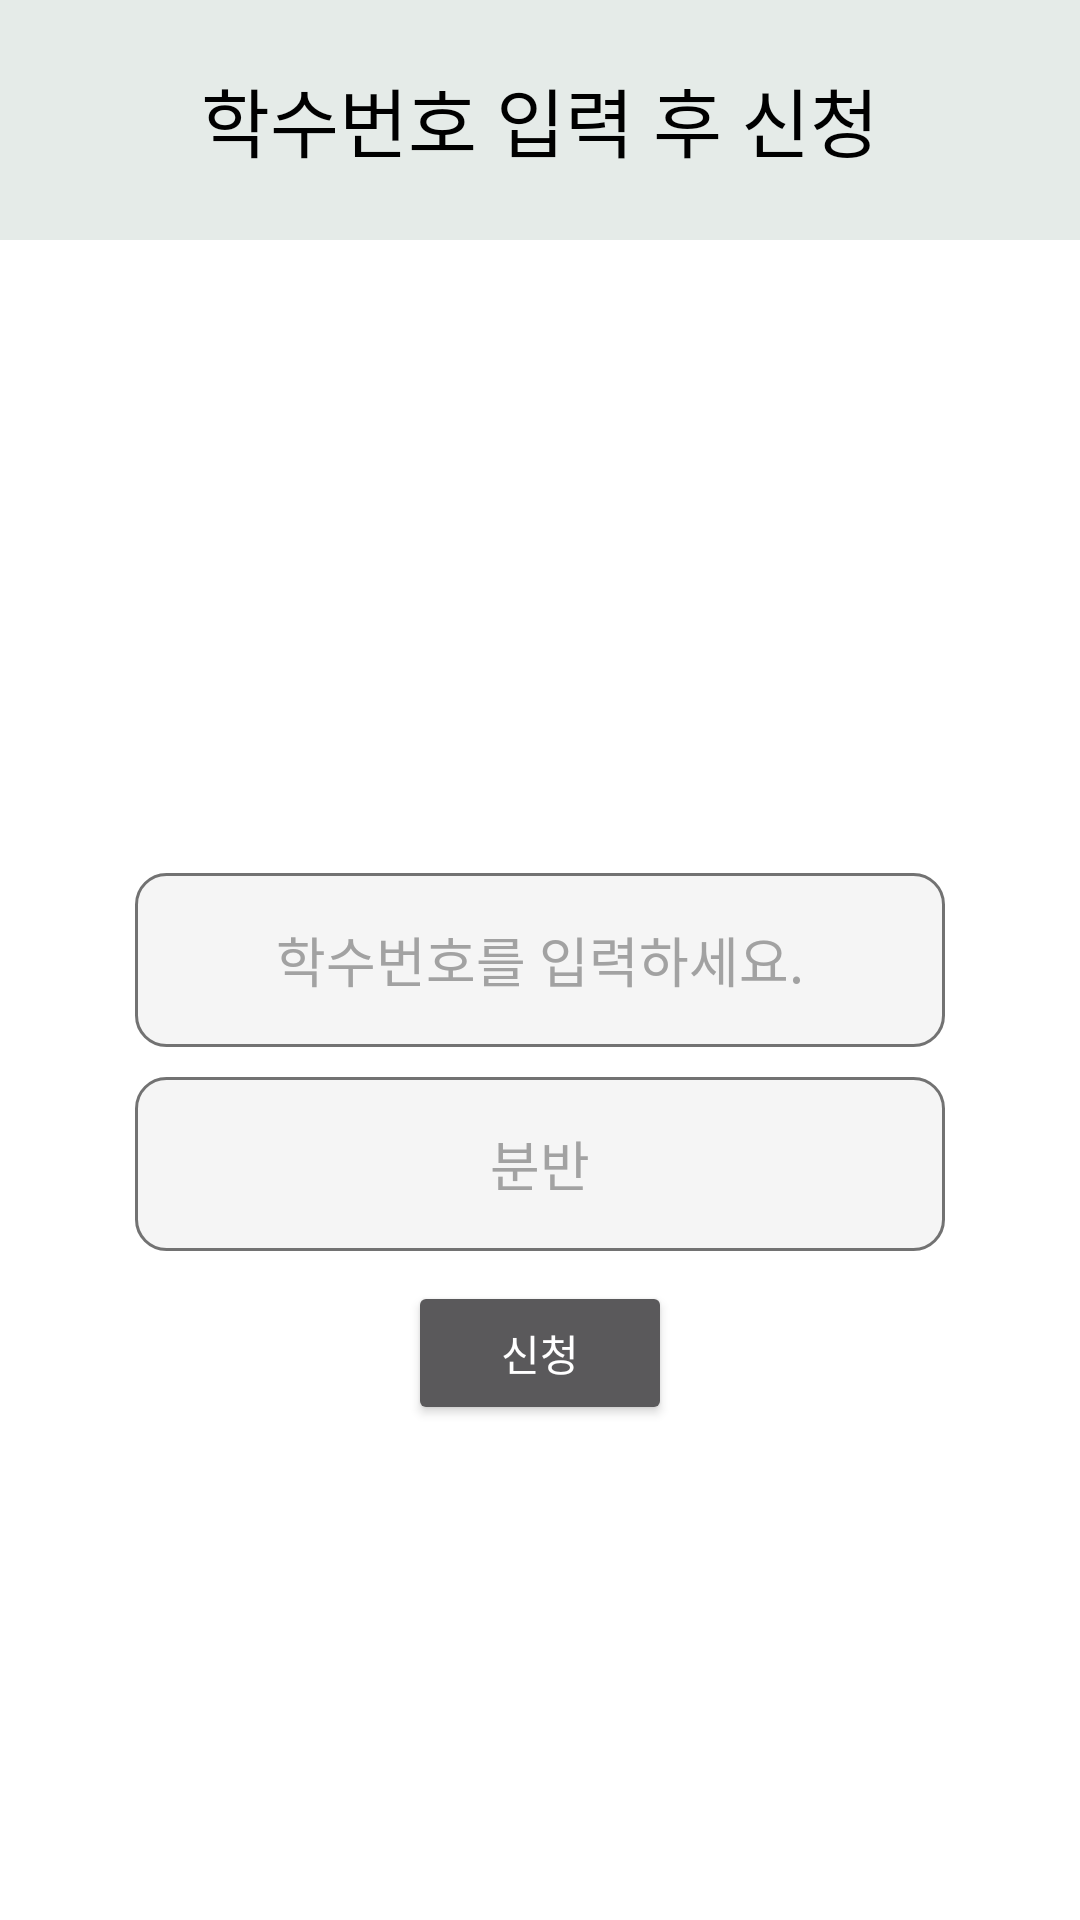

Write the Android layout XML for this screen, with the resource values it uses.
<!-- AndroidManifest.xml: application theme Theme.AppCompat.NoActionBar -->
<!-- res/layout/fragment_register3.xml -->
<?xml version="1.0" encoding="utf-8"?>
<FrameLayout xmlns:android="http://schemas.android.com/apk/res/android"
    xmlns:tools="http://schemas.android.com/tools"
    android:layout_width="match_parent"
    android:layout_height="match_parent"
    xmlns:app="http://schemas.android.com/apk/res-auto"
    android:orientation="vertical"
    android:background="#ffffff"
    tools:context=".Fragment.RegisterFragment3">

    <LinearLayout
        android:layout_width="match_parent"
        android:layout_height="80dp"
        android:orientation="vertical"
        android:gravity="center"
        android:background="#e5ebe8">
        <TextView
            android:layout_width="wrap_content"
            android:layout_height="wrap_content"
            android:fontFamily="@font/samliphopangchebasic"
            android:textColor="#000000"
            android:textSize="25dp"
            android:text="학수번호 입력 후 신청"
            android:layout_gravity="center"/>
    </LinearLayout>

    <RelativeLayout
        android:layout_width="match_parent"
        android:layout_height="500dp"
        android:layout_gravity="center">

        <EditText
            android:id="@+id/classnum_input"
            android:layout_width="270dp"
            android:layout_height="58dp"
            android:layout_centerInParent="true"
            android:ems="6"
            android:hint="학수번호를 입력하세요."
            android:inputType="text"
            android:gravity="center"
            android:textColorHint="#a2a2a2"
            android:textColor="#828282"
            android:fontFamily="@font/samliphopangchebasic"
            android:background="@drawable/edittext_register"
            />

        <EditText
            android:id="@+id/division_input"
            android:layout_width="270dp"
            android:layout_height="58dp"
            android:layout_centerInParent="true"
            android:layout_marginTop="10dp"
            android:layout_below="@+id/classnum_input"
            android:ems="2"
            android:hint="분반"
            android:inputType="text"
            android:gravity="center"
            android:textColorHint="#a2a2a2"
            android:textColor="#828282"
            android:fontFamily="@font/samliphopangchebasic"
            android:background="@drawable/edittext_register"
            />
        <Button
            android:layout_width="wrap_content"
            android:layout_height="wrap_content"
            android:id="@+id/register_btn3"
            android:layout_centerHorizontal="true"
            android:layout_below="@+id/division_input"
            android:layout_marginTop="10dp"
            android:text="신청"/>
    </RelativeLayout>

</FrameLayout>
<!-- resources referenced by this layout -->
<resources>
  <!-- drawable edittext_register (drawable) -->
  <?xml version="1.0" encoding="utf-8"?>
  <shape xmlns:android="http://schemas.android.com/apk/res/android" android:shape="rectangle">
      <solid
          android:color="#f5f5f5"/>
      <stroke
          android:width="1dp"
          android:color="#727272"/>
  
      <padding
          android:left="10dp"
          android:top="4dp"
          android:right="10dp"
          android:bottom="4dp"/>
      <corners
          android:radius="10dp"/>
  </shape>
</resources>
